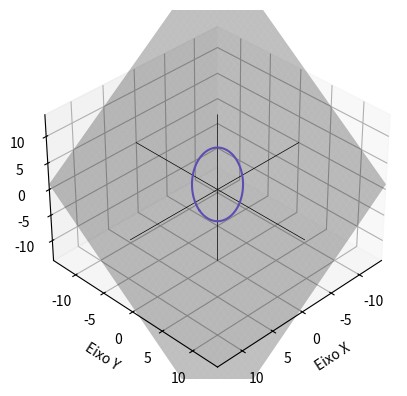

Reproduce this figure in Python.
import matplotlib.pyplot as plt
import matplotlib.animation as animation
from mpl_toolkits.mplot3d import Axes3D
import numpy as np
from math import sqrt, acos


def retasR3(x, y, z, D):
    T = np.linspace(-D, D, 4000)
    X = T * x
    Y = T * y
    Z = T * z
    plt.plot(X, Y, Z, color='black', linewidth=0.5)


def atualizar_epicicloide(frame):
    for plots in [epicicloides, Circulos_Fora, Pontos, Raiozinhos]:
        if len(plots) > 0:
            plots.pop().remove()
    epicicloide, = plt.plot(
        X_epicicloide[:frame+1], Y_epicicloide[:frame+1], Z_epicicloide[:frame+1], color='firebrick')
    Circulo_Fora, = plt.plot(X_centro[frame] + X_CirculoFora, Y_centro[frame] +
                             Y_CirculoFora, Z_centro[frame] + Z_CirculoFora, color='midnightblue')
    Ponto, = plt.plot(X_epicicloide[frame], Y_epicicloide[frame],
                      Z_epicicloide[frame], 'ko', markersize=4)
    epicicloides.append(epicicloide)
    Circulos_Fora.append(Circulo_Fora)
    Pontos.append(Ponto)


R, r, a, b, c, d = 3, 4, 1, 1, 1, 1

if __name__ == '__main__':
    lista_sim = []
    while True:
        epicicloides = []  # listas que irão armazenar as animações
        Circulos_Fora = []
        Pontos = []
        Raiozinhos = []
        '''try:  # confere se as entradas sâo válidas
            R = float(input("Insira o Raio do Círculo Interior: "))
            r = float(input('Insira o Raio do curculo Exterior: '))
            a = float(input('Insira o coeficiente A de x: '))
            b = float(input('Insira o coeficiente B de y: '))
            c = float(input('Insira o coeficiente C de z: '))
            d = float(input('Insira o coeficiente D: '))
        except ValueError:
            print(
                'Valor inválido, entradas devem ser do tipo "Float", tente novamente... ')
            break'''
        D = (R+r)*2
        # prepara o plano para a animação
        fig = plt.figure()
        ax = fig.add_subplot(111, projection='3d')
        ax.grid()
        ax.set_xlabel('Eixo X')
        ax.set_xlim(-D, D)
        ax.set_ylabel('Eixo Y')
        ax.set_ylim(-D, D)
        ax.set_zlabel('Eixo Z')
        ax.set_zlim(-D, D)
        T = np.linspace(0, 70*np.pi, 2000)
        A = np.linspace(0, 2*np.pi, 100)
        # define os "eixos" da figura
        retasR3(1, 0, 0, D)
        retasR3(0, 1, 0, D)
        retasR3(0, 0, 1, D)
        # desenha o plano da figura
        x_plano, y_plano = np.linspace(-D, D, 200), np.linspace(-D, D, 200)
        X_plano, Y_plano = np.meshgrid(x_plano, y_plano)
        Z_plano = (-a * X_plano - b * Y_plano + d)/c
        ax.plot_surface(X_plano, Y_plano, Z_plano, color='black', alpha=.25)
        # rotaciona a camêra
        try:
            elevacao_radianos = acos(
                (a**2 + b**2) / sqrt((a**2 + b**2 + c**2) * (a**2 + b**2)))
            azimuth_radianos = acos(a / sqrt(a**2 + b**2))
        except ZeroDivisionError:
            elevacao_radianos, azimuth_radianos = 1.5707963267948966, 1.5707963267948966
        elevacao = (180/np.pi) * elevacao_radianos
        azimuth = (180/np.pi) * azimuth_radianos
        ax.view_init(elev=elevacao, azim=azimuth)
        # equacoes parametricas do epicicloide
        X_epicicloide = (R+r) * np.cos(T) - r * np.cos((R+r)*T/r)
        Y_epicicloide = (R+r) * np.sin(T) - r * np.sin((R+r)*T/r)
        Z_epicicloide = (-a * X_epicicloide - b * Y_epicicloide + d)/c
        # equacoes parametricas do circulo de fora, sem incluir seu centro
        X_CirculoFora = r * np.cos(A)
        Y_CirculoFora = r * np.sin(A)
        Z_CirculoFora = (-a * X_CirculoFora - b * Y_CirculoFora + d)/c
        # equacoes parametricas do circulo de dentro
        X_CirculoDentro = R * np.cos(A)
        Y_CirculoDentro = R * np.sin(A)
        Z_CirculoDentro = (-a * X_CirculoDentro - b * Y_CirculoDentro + d)/c
        # equacoes parametrica do centro do circulo de fora
        X_centro = (R+r) * np.cos(T)
        Y_centro = (R+r) * np.sin(T)
        Z_centro = (-a * X_centro - b * Y_centro + d)/c
        plt.plot(X_CirculoDentro, Y_CirculoDentro,
                 Z_CirculoDentro, color='mediumslateblue')
        ani = animation.FuncAnimation(
            fig, atualizar_epicicloide, frames=20000, interval=25*(D/2))
        plt.show()
        break
